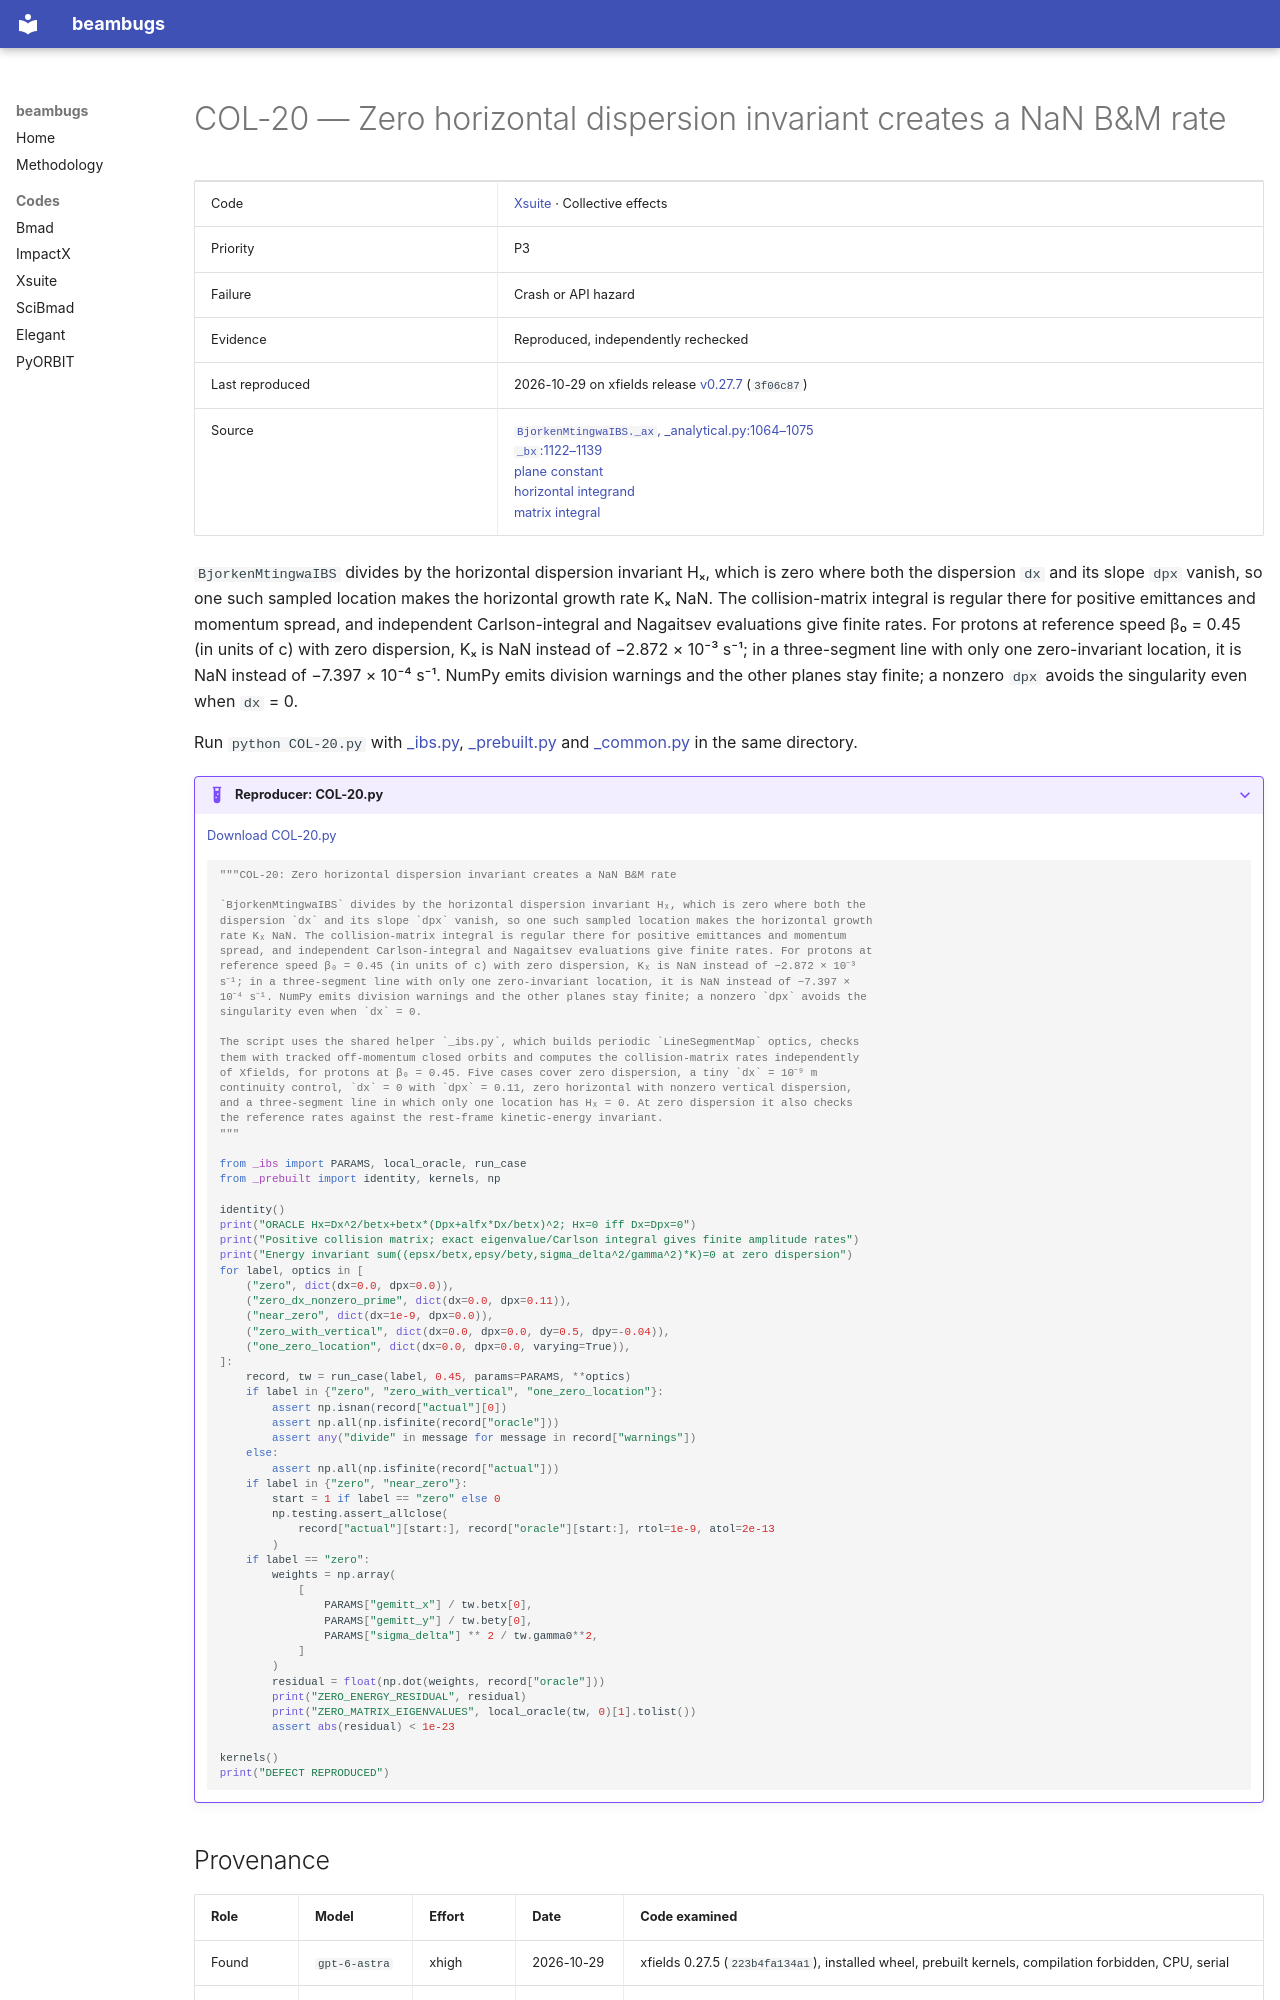

repository: nikitakuklev/beambugs · page: xsuite/COL-20/index.html · generator: mkdocs

---
title: "COL-20: Zero horizontal dispersion invariant creates a NaN B&M rate"
hide:
  - toc
---

# COL-20 — Zero horizontal dispersion invariant creates a NaN B&M rate

| | |
|---|---|
| Code | [Xsuite](../index.md) · Collective effects |
| Priority | P3 |
| Failure | Crash or API hazard |
| Evidence | Reproduced, independently rechecked |
| Last reproduced | 2026-10-29 on xfields release [v0.27.7](https://github.com/xsuite/xfields/tree/v0.27.7) (`3f06c87`) |
| Source | [`BjorkenMtingwaIBS._ax`, _analytical.py:1064–1075](https://github.com/xsuite/xfields/blob/223b4fa134a1435be9b45ef21ae8903f96c5f685/xfields/ibs/_analytical.py#L1064-L1075)<br>[`_bx`:1122–1139](https://github.com/xsuite/xfields/blob/223b4fa134a1435be9b45ef21ae8903f96c5f685/xfields/ibs/_analytical.py#L1122-L1139)<br>[plane constant](https://github.com/xsuite/xfields/blob/223b4fa134a1435be9b45ef21ae8903f96c5f685/xfields/ibs/_analytical.py#L1455-L1458)<br>[horizontal integrand](https://github.com/xsuite/xfields/blob/223b4fa134a1435be9b45ef21ae8903f96c5f685/xfields/ibs/_analytical.py#L1582-L1589)<br>[matrix integral](https://github.com/xsuite/xsuite/blob/e0913e0a18028b2fce06991aebed6150876124b3/docs/physics_manual/xfields.tex#L2641-L2700) |

`BjorkenMtingwaIBS` divides by the horizontal dispersion invariant Hₓ, which is zero where both the dispersion `dx` and its slope `dpx` vanish, so one such sampled location makes the horizontal growth rate Kₓ NaN. The collision-matrix integral is regular there for positive emittances and momentum spread, and independent Carlson-integral and Nagaitsev evaluations give finite rates. For protons at reference speed β₀ = 0.45 (in units of c) with zero dispersion, Kₓ is NaN instead of −2.872 × 10⁻³ s⁻¹; in a three-segment line with only one zero-invariant location, it is NaN instead of −7.397 × 10⁻⁴ s⁻¹. NumPy emits division warnings and the other planes stay finite; a nonzero `dpx` avoids the singularity even when `dx` = 0.

Run `python COL-20.py` with [_ibs.py](../helpers/_ibs.py), [_prebuilt.py](../helpers/_prebuilt.py) and [_common.py](../helpers/_common.py) in the same directory.

??? example "Reproducer: COL-20.py"

    [Download COL-20.py](COL-20.py)

    ```python
    """COL-20: Zero horizontal dispersion invariant creates a NaN B&M rate

    `BjorkenMtingwaIBS` divides by the horizontal dispersion invariant Hₓ, which is zero where both the
    dispersion `dx` and its slope `dpx` vanish, so one such sampled location makes the horizontal growth
    rate Kₓ NaN. The collision-matrix integral is regular there for positive emittances and momentum
    spread, and independent Carlson-integral and Nagaitsev evaluations give finite rates. For protons at
    reference speed β₀ = 0.45 (in units of c) with zero dispersion, Kₓ is NaN instead of −2.872 × 10⁻³
    s⁻¹; in a three-segment line with only one zero-invariant location, it is NaN instead of −7.397 ×
    10⁻⁴ s⁻¹. NumPy emits division warnings and the other planes stay finite; a nonzero `dpx` avoids the
    singularity even when `dx` = 0.

    The script uses the shared helper `_ibs.py`, which builds periodic `LineSegmentMap` optics, checks
    them with tracked off-momentum closed orbits and computes the collision-matrix rates independently
    of Xfields, for protons at β₀ = 0.45. Five cases cover zero dispersion, a tiny `dx` = 10⁻⁹ m
    continuity control, `dx` = 0 with `dpx` = 0.11, zero horizontal with nonzero vertical dispersion,
    and a three-segment line in which only one location has Hₓ = 0. At zero dispersion it also checks
    the reference rates against the rest-frame kinetic-energy invariant.
    """

    from _ibs import PARAMS, local_oracle, run_case
    from _prebuilt import identity, kernels, np

    identity()
    print("ORACLE Hx=Dx^2/betx+betx*(Dpx+alfx*Dx/betx)^2; Hx=0 iff Dx=Dpx=0")
    print("Positive collision matrix; exact eigenvalue/Carlson integral gives finite amplitude rates")
    print("Energy invariant sum((epsx/betx,epsy/bety,sigma_delta^2/gamma^2)*K)=0 at zero dispersion")
    for label, optics in [
        ("zero", dict(dx=0.0, dpx=0.0)),
        ("zero_dx_nonzero_prime", dict(dx=0.0, dpx=0.11)),
        ("near_zero", dict(dx=1e-9, dpx=0.0)),
        ("zero_with_vertical", dict(dx=0.0, dpx=0.0, dy=0.5, dpy=-0.04)),
        ("one_zero_location", dict(dx=0.0, dpx=0.0, varying=True)),
    ]:
        record, tw = run_case(label, 0.45, params=PARAMS, **optics)
        if label in {"zero", "zero_with_vertical", "one_zero_location"}:
            assert np.isnan(record["actual"][0])
            assert np.all(np.isfinite(record["oracle"]))
            assert any("divide" in message for message in record["warnings"])
        else:
            assert np.all(np.isfinite(record["actual"]))
        if label in {"zero", "near_zero"}:
            start = 1 if label == "zero" else 0
            np.testing.assert_allclose(
                record["actual"][start:], record["oracle"][start:], rtol=1e-9, atol=2e-13
            )
        if label == "zero":
            weights = np.array(
                [
                    PARAMS["gemitt_x"] / tw.betx[0],
                    PARAMS["gemitt_y"] / tw.bety[0],
                    PARAMS["sigma_delta"] ** 2 / tw.gamma0**2,
                ]
            )
            residual = float(np.dot(weights, record["oracle"]))
            print("ZERO_ENERGY_RESIDUAL", residual)
            print("ZERO_MATRIX_EIGENVALUES", local_oracle(tw, 0)[1].tolist())
            assert abs(residual) < 1e-23

    kernels()
    print("DEFECT REPRODUCED")

    ```
